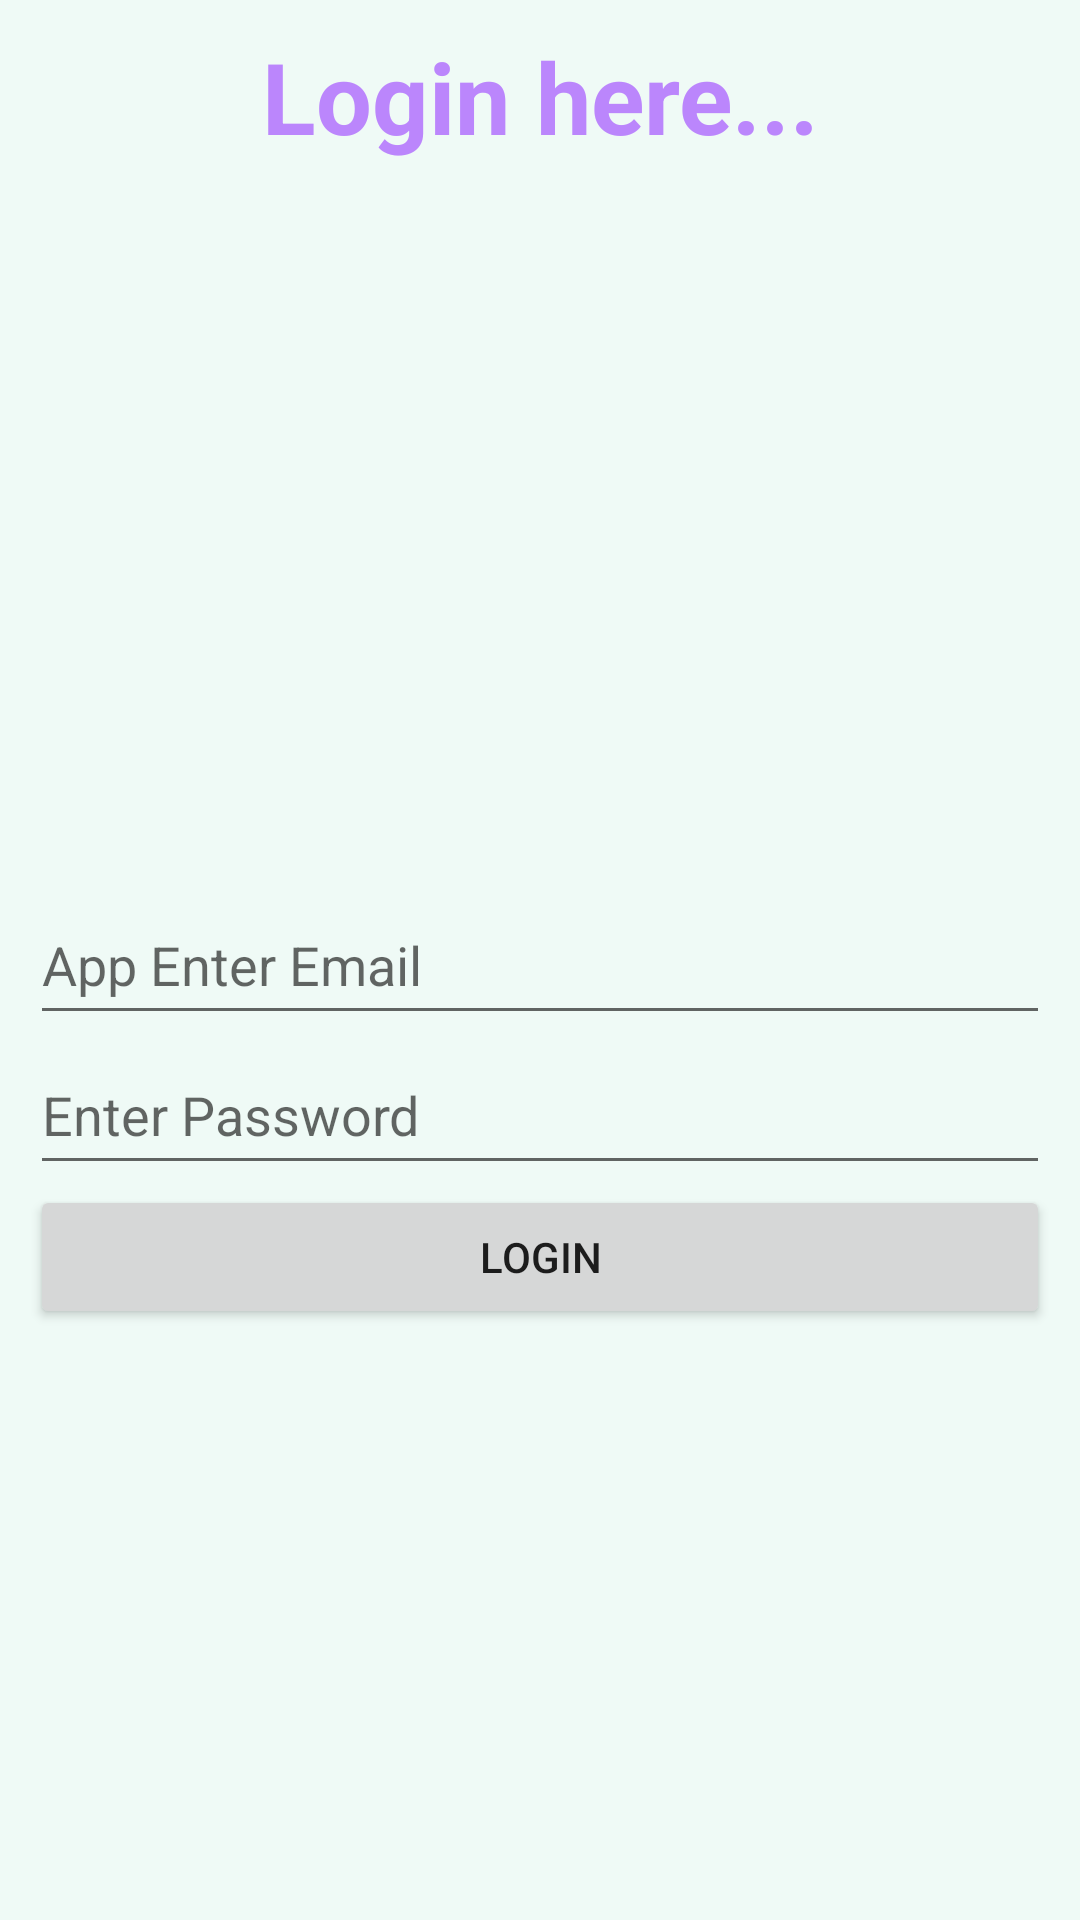

Reconstruct the res/layout file that produces this screen, plus the resources it refers to.
<!-- AndroidManifest.xml: application theme Theme.ProjectITZon -->
<!-- res/layout/fragment_log_in.xml -->
<?xml version="1.0" encoding="utf-8"?>
<androidx.constraintlayout.widget.ConstraintLayout xmlns:android="http://schemas.android.com/apk/res/android"
    xmlns:app="http://schemas.android.com/apk/res-auto"
    xmlns:tools="http://schemas.android.com/tools"
    android:layout_width="match_parent"
    android:layout_height="300dp"
    android:layout_gravity="center"
    android:layout_margin="10dp"
    android:background="#EFFAF6"
    android:padding="10dp"
    tools:context="com.example.projectitzon.Fragments.LogInFragment">

    <TextView
        android:layout_width="match_parent"
        android:layout_height="wrap_content"
        android:gravity="center"
        android:text="Login here..."
        android:textColor="@color/purple_200"
        android:textSize="33sp"
        android:textStyle="bold"
        app:layout_constraintTop_toTopOf="parent" />

    <EditText
        android:id="@+id/email"
        android:layout_width="match_parent"
        android:layout_height="50sp"
        android:hint="@string/app_enter_email"
        app:layout_constraintBottom_toBottomOf="parent"
        app:layout_constraintEnd_toEndOf="parent"
        app:layout_constraintStart_toStartOf="parent"
        app:layout_constraintTop_toTopOf="parent" />

    <EditText
        android:id="@+id/password"
        android:layout_width="match_parent"
        android:layout_height="50sp"
        android:hint="@string/enter_password"
        app:layout_constraintEnd_toEndOf="parent"
        app:layout_constraintStart_toStartOf="parent"
        app:layout_constraintTop_toBottomOf="@+id/email" />

    <Button
        android:layout_width="match_parent"
        android:layout_height="wrap_content"
        android:text="Login"
        app:layout_constraintEnd_toEndOf="parent"
        app:layout_constraintStart_toStartOf="parent"
        app:layout_constraintTop_toBottomOf="@+id/password" />


</androidx.constraintlayout.widget.ConstraintLayout>
<!-- resources referenced by this layout -->
<resources>
  <color name="purple_200">#FFBB86FC</color>
  <string name="app_enter_email">App Enter Email</string>
  <string name="enter_password">Enter Password</string>
  <style name="Theme.ProjectITZon" parent="Theme.MaterialComponents.DayNight.DarkActionBar">
          
          <item name="colorPrimary">@color/purple_500</item>
          <item name="colorPrimaryVariant">@color/purple_700</item>
          <item name="colorOnPrimary">@color/white</item>
          
          <item name="colorSecondary">@color/teal_200</item>
          <item name="colorSecondaryVariant">@color/teal_700</item>
          <item name="colorOnSecondary">@color/black</item>
          
          <item name="android:statusBarColor">?attr/colorPrimaryVariant</item>
          
      </style>
  <color name="purple_500">#FF6200EE</color>
  <color name="purple_700">#FF3700B3</color>
  <color name="white">#FFFFFFFF</color>
      //color
  <color name="teal_200">#FF03DAC5</color>
  <color name="teal_700">#FF018786</color>
  <color name="black">#FF000000</color>
</resources>
